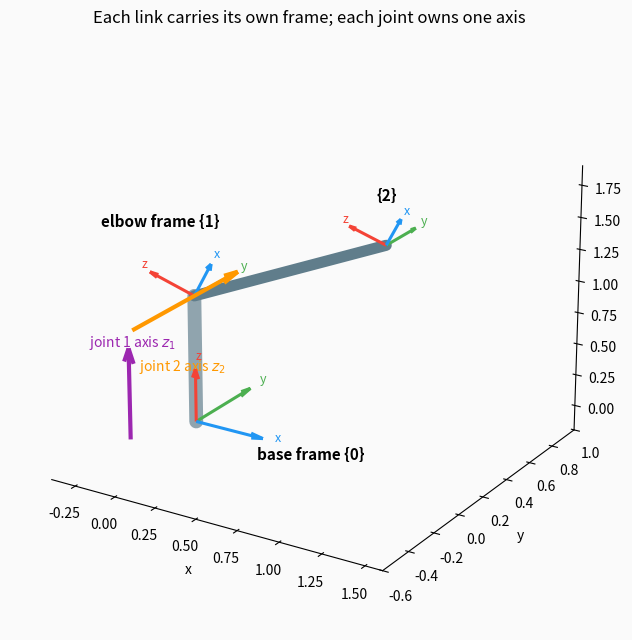

Python code for this plot: (Note: this script raises an exception after producing the figure.)
"""Draw a two-link arm with joint axes and link frames attached.

Used by 系列/robot_foundations_deep_dive/01_关节自由度与三维旋转表示.md
"""
import numpy as np
import matplotlib
matplotlib.use("Agg")
import matplotlib.pyplot as plt
from mpl_toolkits.mplot3d import Axes3D  # noqa: F401

BG = "#FAFAFA"
LINK = "#90A4AE"
LINK2 = "#607D8B"
AXIS_Z = "#F44336"
AXIS_X = "#2196F3"
AXIS_Y = "#4CAF50"


def draw_frame(ax, origin, R, scale=0.28, label="", label_offset=(0.0, -0.10, 0.40),
               ha="center"):
    colors = [AXIS_X, AXIS_Y, AXIS_Z]
    names = ["x", "y", "z"]
    for i in range(3):
        v = R[:, i] * scale
        ax.quiver(*origin, *v, color=colors[i], linewidth=2.2, arrow_length_ratio=0.18)
        ax.text(*(origin + v * 1.18), names[i], color=colors[i], fontsize=9)
    if label:
        ax.text(*(origin + np.array(label_offset)), label, fontsize=11,
                fontweight="bold", ha=ha)


def main():
    fig = plt.figure(figsize=(9, 6.5), facecolor=BG)
    ax = fig.add_subplot(111, projection="3d", facecolor=BG)

    # Link 0: base. Link 1 along +z, link 2 bent.
    p0 = np.array([0.0, 0.0, 0.0])
    p1 = np.array([0.0, 0.0, 1.0])
    p2 = np.array([0.9, 0.35, 1.45])

    ax.plot([p0[0], p1[0]], [p0[1], p1[1]], [p0[2], p1[2]],
            color=LINK, linewidth=10, solid_capstyle="round")
    ax.plot([p1[0], p2[0]], [p1[1], p2[1]], [p1[2], p2[2]],
            color=LINK2, linewidth=8, solid_capstyle="round")

    # Joint 1 axis (vertical, through base)
    ax.quiver(-0.16, -0.30, 0.0, 0, 0, 0.72, color="#9C27B0", linewidth=3,
              arrow_length_ratio=0.16)
    ax.text(-0.30, -0.42, 0.76, r"joint 1 axis $z_1$", color="#9C27B0", fontsize=10)

    # Joint 2 axis: perpendicular to the arm plane, at p1
    ax.quiver(p1[0], p1[1] - 0.45, p1[2], 0, 0.78, 0, color="#FF9800",
              linewidth=3, arrow_length_ratio=0.14)
    ax.text(p1[0] + 0.10, p1[1] - 0.52, p1[2] - 0.24, r"joint 2 axis $z_2$",
            color="#FF9800", fontsize=10)

    # Frames at base, elbow, tip
    R_world = np.eye(3)
    R_elbow = np.array([[0.36, 0.0, -0.93],
                        [0.0, 1.0, 0.0],
                        [0.93, 0.0, 0.36]])
    R_tip = R_elbow
    draw_frame(ax, p0, R_world, scale=0.42, label="base frame {0}",
               label_offset=(0.30, 0.10, -0.28), ha="left")
    draw_frame(ax, p1, R_elbow, scale=0.30, label="elbow frame {1}",
               label_offset=(-0.05, -0.18, 0.62), ha="center")
    draw_frame(ax, p2, R_tip, scale=0.24, label="{2}",
               label_offset=(0.0, 0.0, 0.34), ha="center")

    ax.set_xlim(-0.4, 1.6)
    ax.set_ylim(-0.6, 1.0)
    ax.set_zlim(-0.2, 1.9)
    ax.set_xlabel("x")
    ax.set_ylabel("y")
    ax.set_zlabel("z")
    ax.set_title("Each link carries its own frame; each joint owns one axis",
                 fontsize=12)
    ax.view_init(elev=22, azim=-58)
    ax.grid(False)
    for pane in (ax.xaxis.pane, ax.yaxis.pane, ax.zaxis.pane):
        pane.set_alpha(0.0)
    plt.tight_layout()
    fig.savefig("public/robot_joint_frames.png", dpi=160,
                facecolor=fig.get_facecolor(), bbox_inches="tight")
    print("wrote public/robot_joint_frames.png")


if __name__ == "__main__":
    main()
